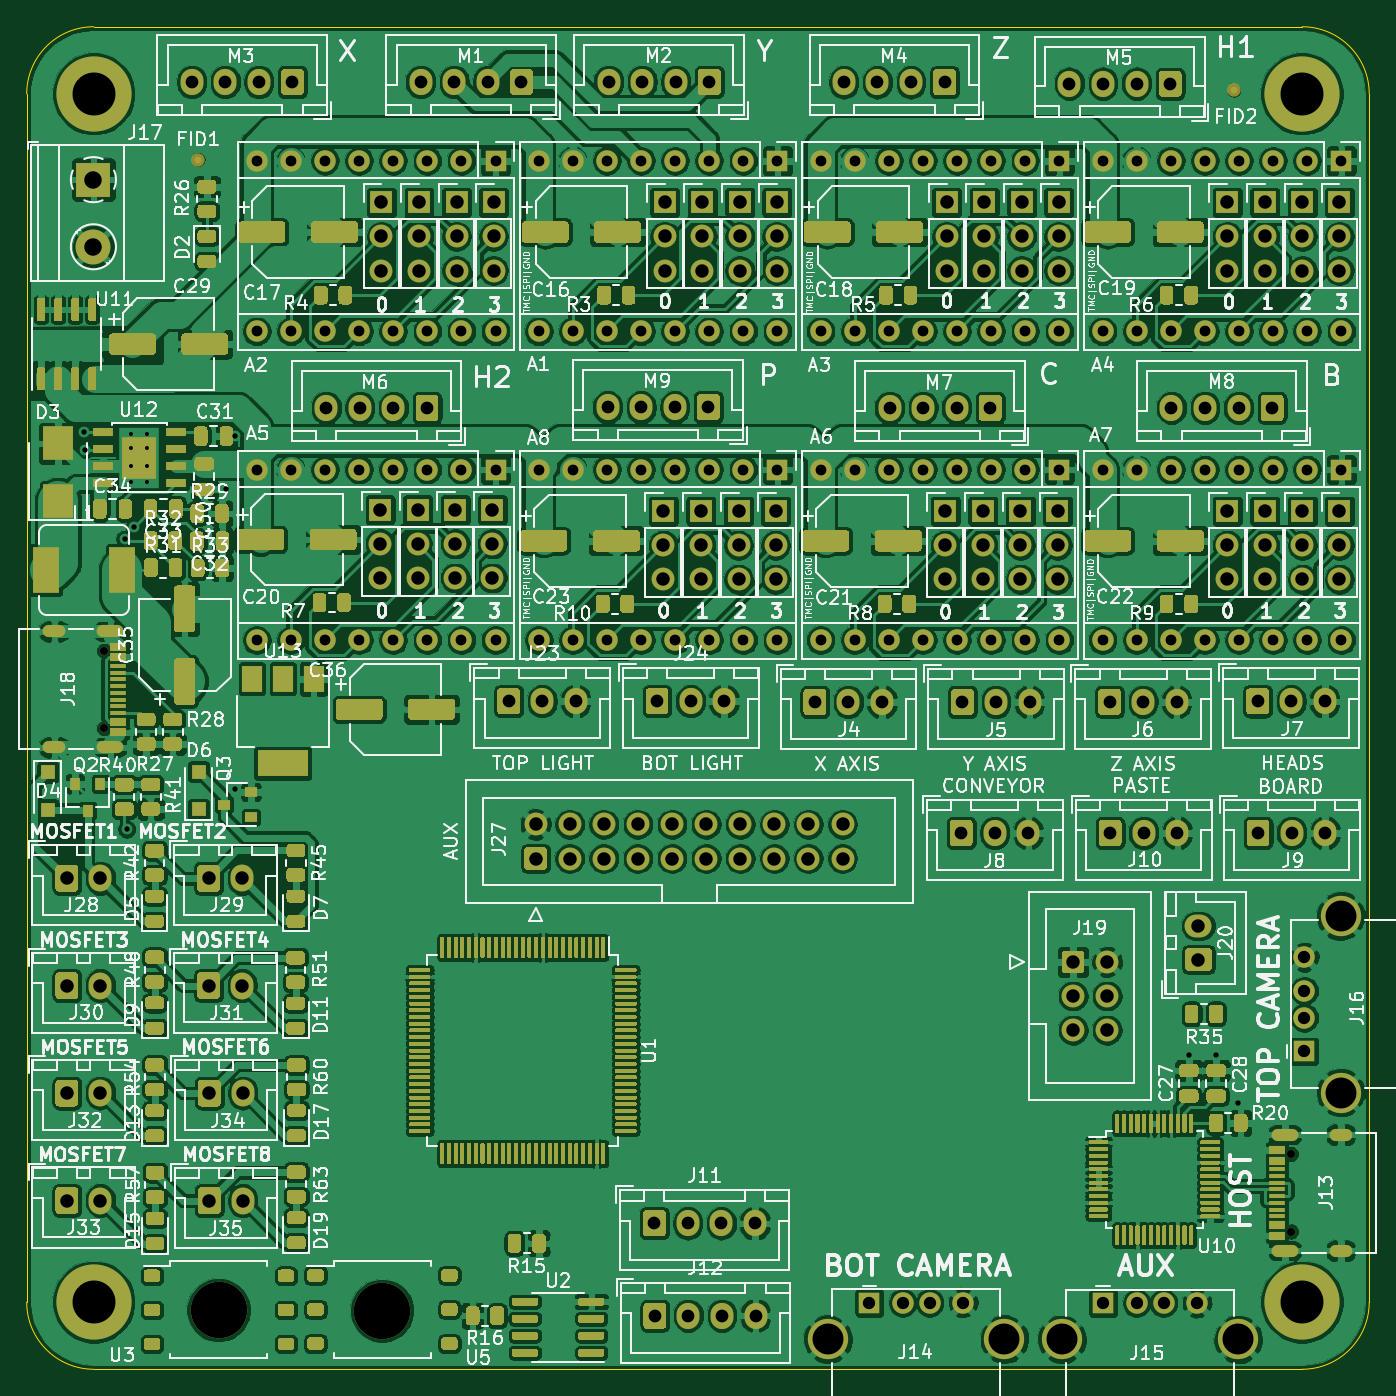
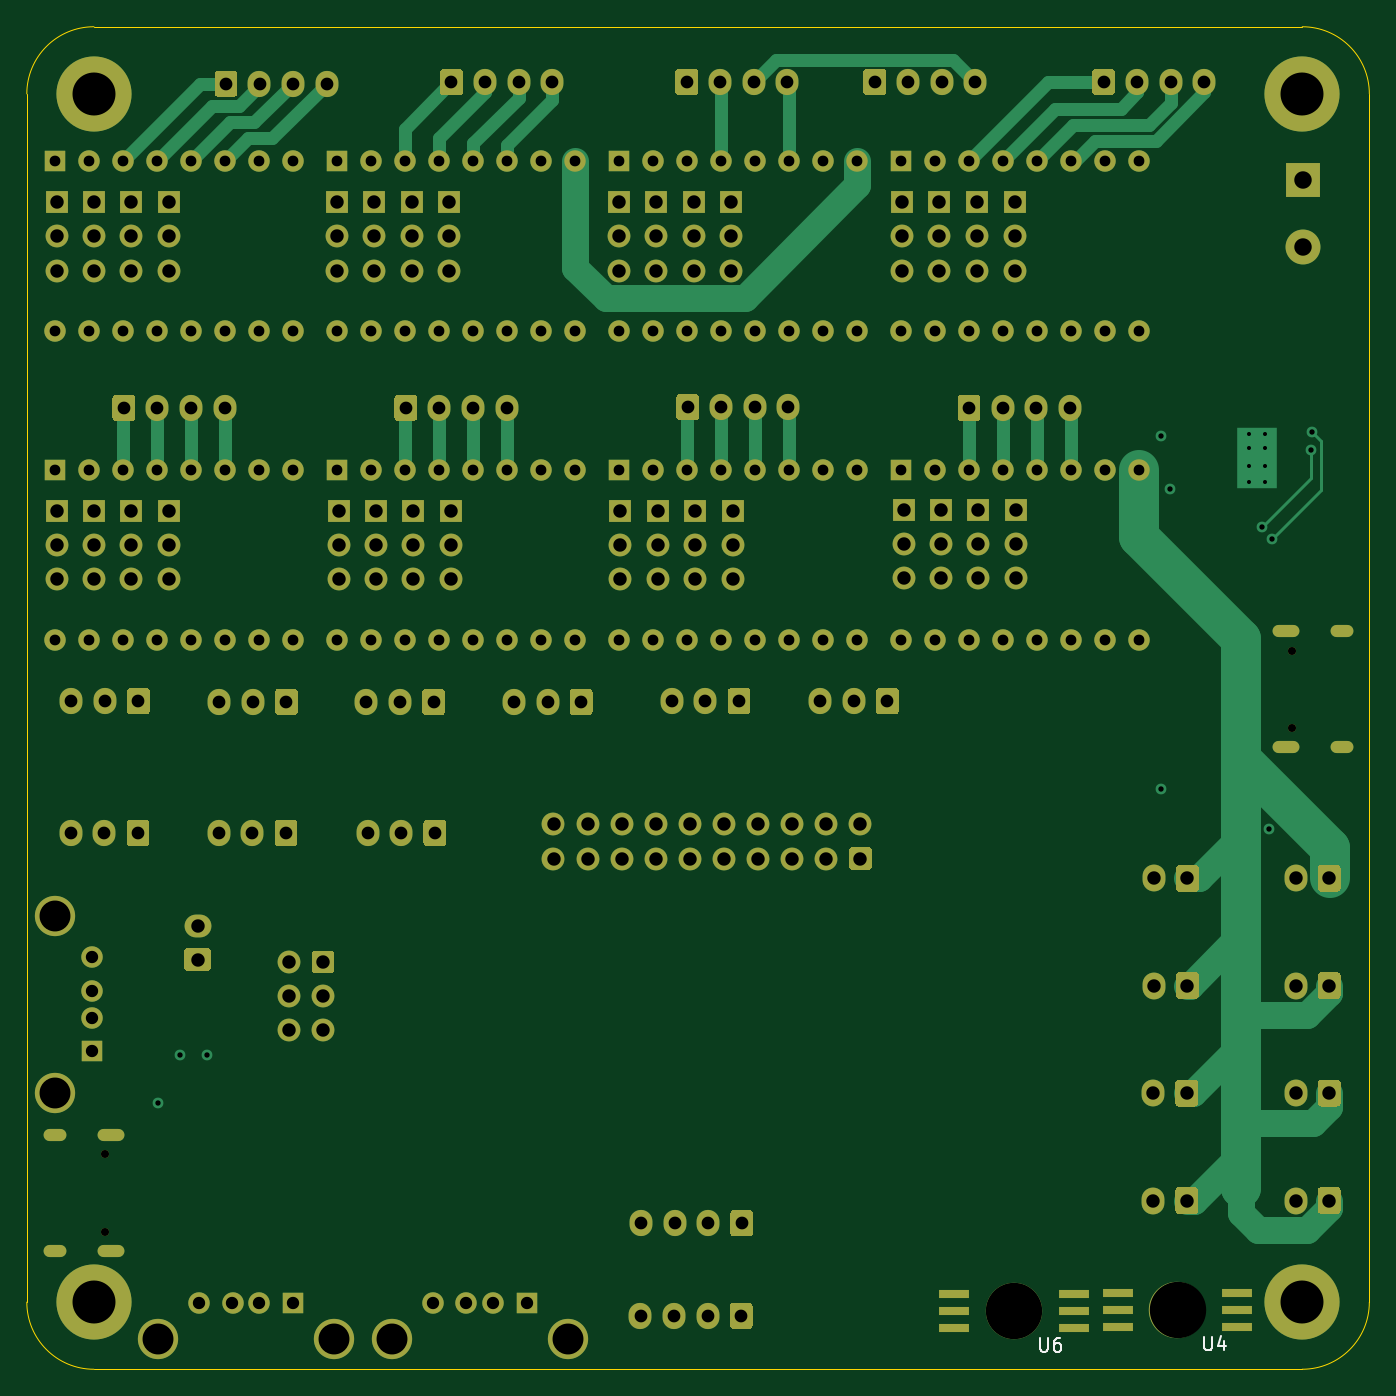
Circuit board: 8 layer files. Board 100.0 x 100.0 mm.
- drill: mobo-drill.drl (6959 bytes)
- bottom_copper: mobo.GBL (31002 bytes)
- bottom_silk: mobo.GBO (1715 bytes)
- bottom_mask: mobo.GBS (21160 bytes)
- outline: mobo.GKO (1053 bytes)
- top_copper: mobo.GTL (1220826 bytes)
- top_silk: mobo.GTO (223459 bytes)
- top_mask: mobo.GTS (120714 bytes)

=== drill: mobo-drill.drl (6959 bytes, source omitted) ===
=== bottom_copper: mobo.GBL (31002 bytes, source omitted) ===
=== bottom_silk: mobo.GBO ===
G04 #@! TF.GenerationSoftware,KiCad,Pcbnew,5.1.9+dfsg1-1~bpo10+1*
G04 #@! TF.CreationDate,2021-03-05T22:00:23+00:00*
G04 #@! TF.ProjectId,mobo,6d6f626f-2e6b-4696-9361-645f70636258,rev?*
G04 #@! TF.SameCoordinates,Original*
G04 #@! TF.FileFunction,Legend,Bot*
G04 #@! TF.FilePolarity,Positive*
%FSLAX46Y46*%
G04 Gerber Fmt 4.6, Leading zero omitted, Abs format (unit mm)*
G04 Created by KiCad (PCBNEW 5.1.9+dfsg1-1~bpo10+1) date 2021-03-05 22:00:23*
%MOMM*%
%LPD*%
G01*
G04 APERTURE LIST*
%ADD10C,0.150000*%
G04 APERTURE END LIST*
D10*
X81311904Y-163622380D02*
X81311904Y-164431904D01*
X81264285Y-164527142D01*
X81216666Y-164574761D01*
X81121428Y-164622380D01*
X80930952Y-164622380D01*
X80835714Y-164574761D01*
X80788095Y-164527142D01*
X80740476Y-164431904D01*
X80740476Y-163622380D01*
X79835714Y-163955714D02*
X79835714Y-164622380D01*
X80073809Y-163574761D02*
X80311904Y-164289047D01*
X79692857Y-164289047D01*
X93541904Y-163722380D02*
X93541904Y-164531904D01*
X93494285Y-164627142D01*
X93446666Y-164674761D01*
X93351428Y-164722380D01*
X93160952Y-164722380D01*
X93065714Y-164674761D01*
X93018095Y-164627142D01*
X92970476Y-164531904D01*
X92970476Y-163722380D01*
X92065714Y-163722380D02*
X92256190Y-163722380D01*
X92351428Y-163770000D01*
X92399047Y-163817619D01*
X92494285Y-163960476D01*
X92541904Y-164150952D01*
X92541904Y-164531904D01*
X92494285Y-164627142D01*
X92446666Y-164674761D01*
X92351428Y-164722380D01*
X92160952Y-164722380D01*
X92065714Y-164674761D01*
X92018095Y-164627142D01*
X91970476Y-164531904D01*
X91970476Y-164293809D01*
X92018095Y-164198571D01*
X92065714Y-164150952D01*
X92160952Y-164103333D01*
X92351428Y-164103333D01*
X92446666Y-164150952D01*
X92494285Y-164198571D01*
X92541904Y-164293809D01*
M02*

=== bottom_mask: mobo.GBS (21160 bytes, source omitted) ===
=== outline: mobo.GKO ===
G04 #@! TF.GenerationSoftware,KiCad,Pcbnew,5.1.9+dfsg1-1~bpo10+1*
G04 #@! TF.CreationDate,2021-03-05T22:00:23+00:00*
G04 #@! TF.ProjectId,mobo,6d6f626f-2e6b-4696-9361-645f70636258,rev?*
G04 #@! TF.SameCoordinates,Original*
G04 #@! TF.FileFunction,Profile,NP*
%FSLAX46Y46*%
G04 Gerber Fmt 4.6, Leading zero omitted, Abs format (unit mm)*
G04 Created by KiCad (PCBNEW 5.1.9+dfsg1-1~bpo10+1) date 2021-03-05 22:00:23*
%MOMM*%
%LPD*%
G01*
G04 APERTURE LIST*
G04 #@! TA.AperFunction,Profile*
%ADD10C,0.050000*%
G04 #@! TD*
G04 APERTURE END LIST*
D10*
X74020000Y-166030000D02*
X164020000Y-166030000D01*
X164020000Y-66030000D02*
X74020000Y-66030000D01*
X169020000Y-161030000D02*
X169020000Y-71030000D01*
X69020000Y-71030000D02*
X69020000Y-161030000D01*
X164020000Y-66030000D02*
G75*
G02*
X169020000Y-71030000I0J-5000000D01*
G01*
X169020000Y-161030000D02*
G75*
G02*
X164020000Y-166030000I-5000000J0D01*
G01*
X74020000Y-166030000D02*
G75*
G02*
X69020000Y-161030000I0J5000000D01*
G01*
X69020000Y-71030000D02*
G75*
G02*
X74020000Y-66030000I5000000J0D01*
G01*
M02*

=== top_copper: mobo.GTL (1220826 bytes, source omitted) ===
=== top_silk: mobo.GTO (223459 bytes, source omitted) ===
=== top_mask: mobo.GTS (120714 bytes, source omitted) ===
